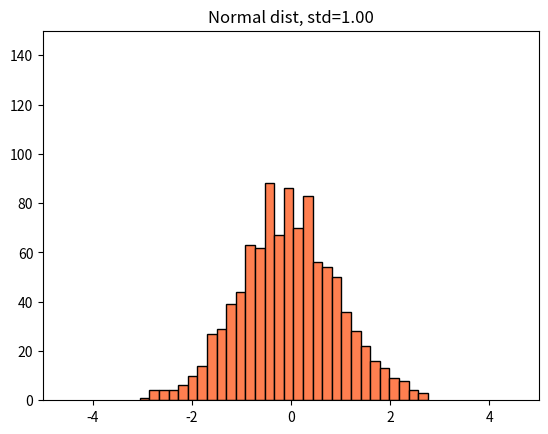

Here is the Python script that generated this plot:
import numpy as np
import matplotlib.pyplot as plt

t = 1.0
np.random.seed(0)
data = np.random.normal(0, t, 1000)

fig, ax = plt.subplots()
ax.hist(data, bins=30, color='coral', edgecolor='black')
ax.set_xlim(-5, 5)
ax.set_ylim(0, 150)
ax.set_title(f"Normal dist, std={t:.2f}")

plt.show()
